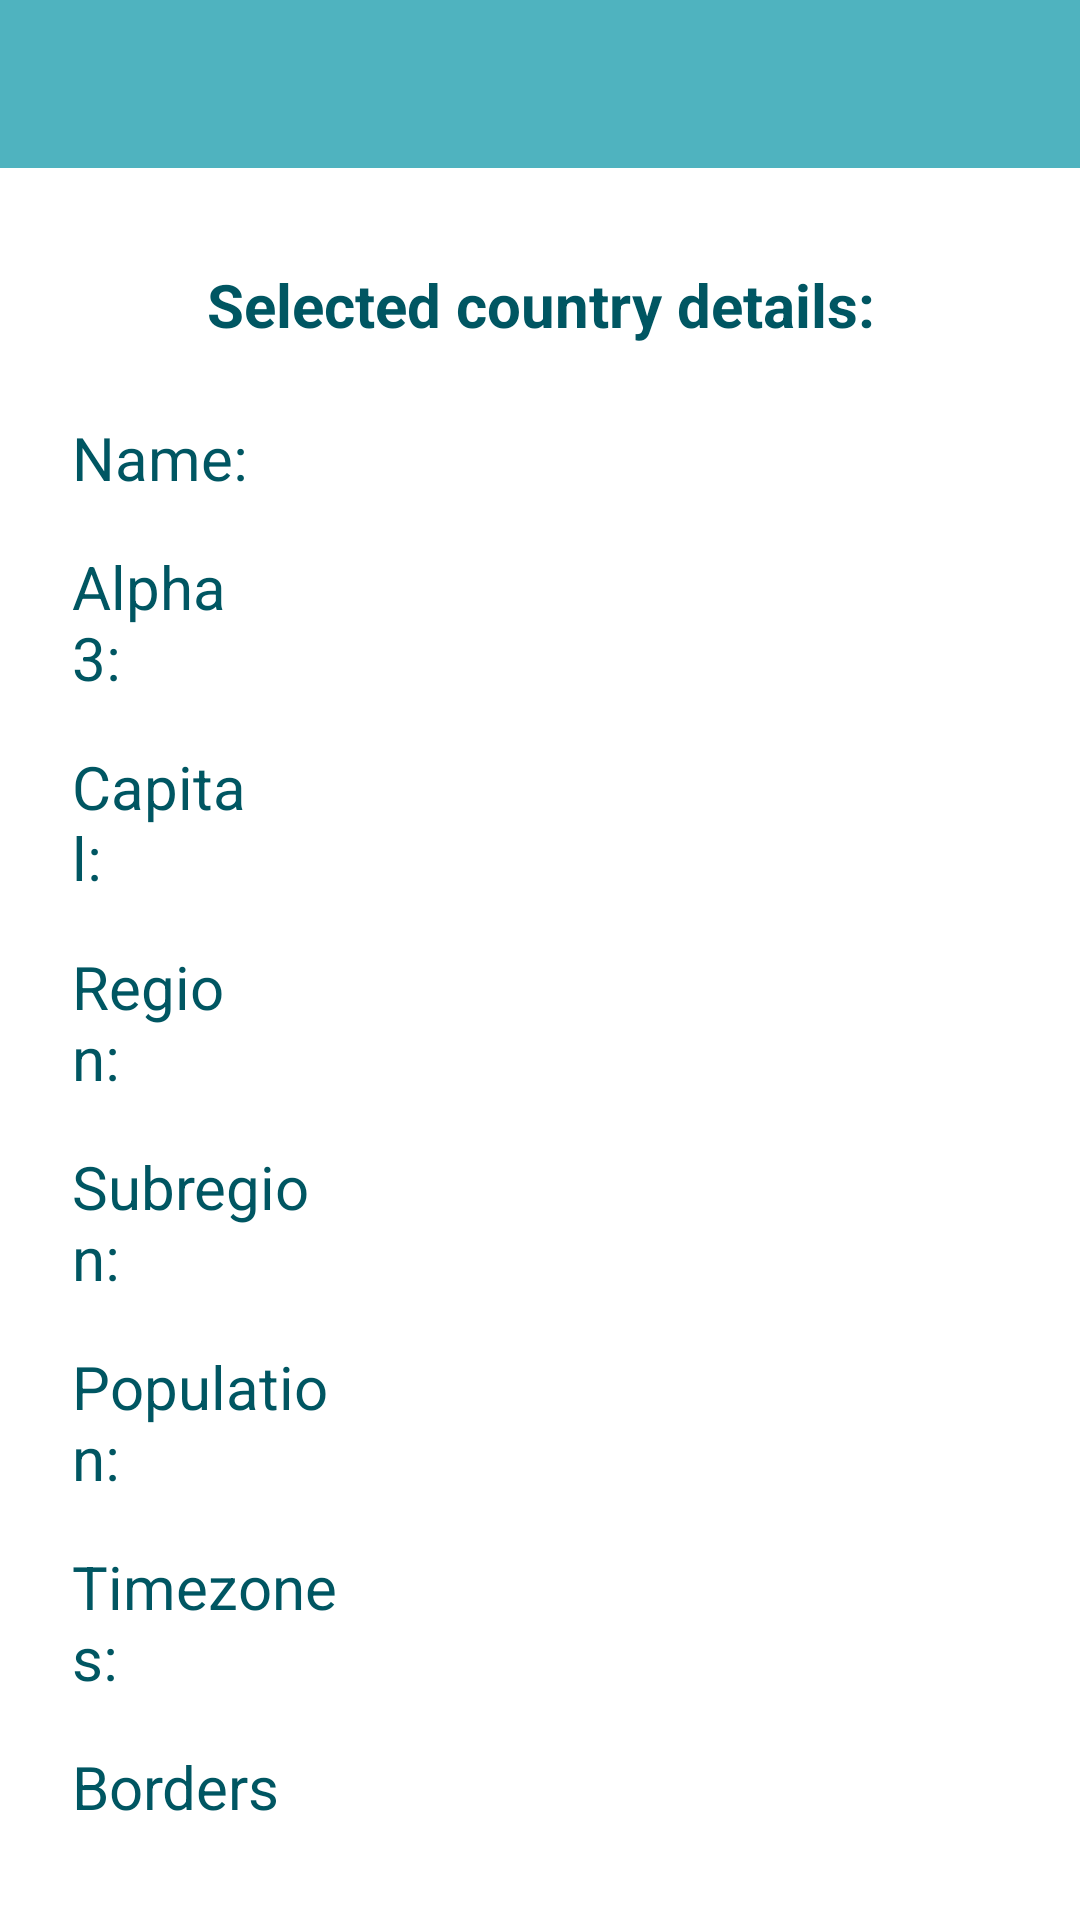

This screen was rendered from an Android layout file. Write that file and the resources it references.
<!-- AndroidManifest.xml: application theme AppTheme -->
<!-- res/layout/activity_details.xml -->
<?xml version="1.0" encoding="utf-8"?>
<LinearLayout xmlns:android="http://schemas.android.com/apk/res/android"
    xmlns:app="http://schemas.android.com/apk/res-auto"
    xmlns:tools="http://schemas.android.com/tools"
    android:layout_width="match_parent"
    android:layout_height="match_parent"
    android:orientation="vertical"
    tools:context=".view.DetailsActivity">

    <include
        android:id="@+id/toolbar"
        layout="@layout/toolbar" />

    <LinearLayout
        android:layout_width="match_parent"
        android:layout_height="match_parent"
        android:layout_marginStart="16dp"
        android:layout_marginTop="32dp"
        android:layout_marginEnd="16dp"
        android:layout_marginBottom="16dp"
        android:gravity="center"
        android:orientation="vertical">

        <TextView
            android:layout_width="match_parent"
            android:layout_height="wrap_content"
            android:text="Selected country details:"
            android:layout_marginBottom="16dp"
            android:textStyle="bold"
            android:gravity="center"
            android:textColor="@color/primaryDarkColor"
            android:textSize="20sp"/>

        <LinearLayout
            android:layout_width="match_parent"
            android:layout_height="wrap_content"
            android:orientation="horizontal">

            <TextView
                style="@style/TextDetails"
                android:layout_width="0dp"
                android:layout_weight="1"
                android:layout_height="wrap_content"
                android:text="Name:"/>

            <TextView
                android:id="@+id/c_name"
                style="@style/TextDetails"
                android:layout_width="0dp"
                android:layout_weight="4"
                android:layout_height="wrap_content" />

        </LinearLayout>

        <LinearLayout
            android:layout_width="match_parent"
            android:layout_height="wrap_content"
            android:orientation="horizontal">

            <TextView
                style="@style/TextDetails"
                android:layout_width="0dp"
                android:layout_weight="1"
                android:layout_height="wrap_content"
                android:text="Alpha3:"/>

            <TextView
                android:id="@+id/c_alpha3"
                style="@style/TextDetails"
                android:layout_width="0dp"
                android:layout_weight="4"
                android:layout_height="wrap_content" />

        </LinearLayout>

        <LinearLayout
            android:layout_width="match_parent"
            android:layout_height="wrap_content"
            android:orientation="horizontal">

            <TextView
                style="@style/TextDetails"
                android:layout_width="0dp"
                android:layout_weight="1"
                android:layout_height="wrap_content"
                android:text="Capital:"/>

            <TextView
                android:id="@+id/c_capital"
                style="@style/TextDetails"
                android:layout_width="0dp"
                android:layout_weight="4"
                android:layout_height="wrap_content" />

        </LinearLayout>

        <LinearLayout
            android:layout_width="match_parent"
            android:layout_height="wrap_content"
            android:orientation="horizontal">

            <TextView
                style="@style/TextDetails"
                android:layout_width="0dp"
                android:layout_weight="1"
                android:layout_height="wrap_content"
                android:text="Region:"/>

            <TextView
                android:id="@+id/c_region"
                style="@style/TextDetails"
                android:layout_width="0dp"
                android:layout_weight="4"
                android:layout_height="wrap_content" />

        </LinearLayout>

        <LinearLayout
            android:layout_width="match_parent"
            android:layout_height="wrap_content"
            android:orientation="horizontal">

            <TextView
                style="@style/TextDetails"
                android:layout_width="0dp"
                android:layout_weight="1"
                android:layout_height="wrap_content"
                android:text="Subregion:"/>

            <TextView
                android:id="@+id/c_subregion"
                style="@style/TextDetails"
                android:layout_width="0dp"
                android:layout_weight="2.5"
                android:layout_height="wrap_content" />

        </LinearLayout>

        <LinearLayout
            android:layout_width="match_parent"
            android:layout_height="wrap_content"
            android:orientation="horizontal">

            <TextView
                style="@style/TextDetails"
                android:layout_width="0dp"
                android:layout_weight="1"
                android:layout_height="wrap_content"
                android:text="Population:"/>

            <TextView
                android:id="@+id/c_population"
                style="@style/TextDetails"
                android:layout_width="0dp"
                android:layout_weight="2.4"
                android:layout_height="wrap_content" />

        </LinearLayout>

        <LinearLayout
            android:layout_width="match_parent"
            android:layout_height="wrap_content"
            android:orientation="horizontal">

            <TextView
                style="@style/TextDetails"
                android:layout_width="0dp"
                android:layout_weight="1"
                android:layout_height="wrap_content"
                android:text="Timezones:"/>

            <TextView
                android:id="@+id/c_timezone"
                style="@style/TextDetails"
                android:layout_width="0dp"
                android:layout_weight="2.3"
                android:layout_height="wrap_content" />

        </LinearLayout>

        <LinearLayout
            android:layout_width="match_parent"
            android:layout_height="wrap_content"
            android:orientation="horizontal">

            <TextView
                style="@style/TextDetails"
                android:layout_width="0dp"
                android:layout_weight="1"
                android:layout_height="wrap_content"
                android:text="Borders:"/>

            <TextView
                android:id="@+id/c_borders"
                style="@style/TextDetails"
                android:layout_width="0dp"
                android:layout_weight="3"
                android:layout_height="wrap_content" />

        </LinearLayout>

        <LinearLayout
            android:layout_width="match_parent"
            android:layout_height="wrap_content"
            android:orientation="horizontal">

            <TextView
                style="@style/TextDetails"
                android:layout_width="0dp"
                android:layout_weight="1"
                android:layout_height="wrap_content"
                android:text="Currencies:"/>

            <TextView
                android:id="@+id/c_currencies"
                style="@style/TextDetails"
                android:layout_width="0dp"
                android:layout_weight="2.4"
                android:layout_height="wrap_content" />

        </LinearLayout>

        <LinearLayout
            android:layout_width="match_parent"
            android:layout_height="wrap_content"
            android:orientation="horizontal">

            <TextView
                style="@style/TextDetails"
                android:layout_width="0dp"
                android:layout_weight="1"
                android:layout_height="wrap_content"
                android:text="Languages:"/>

            <TextView
                android:id="@+id/c_languages"
                style="@style/TextDetails"
                android:layout_width="0dp"
                android:layout_weight="2.3"
                android:layout_height="wrap_content" />

        </LinearLayout>

    </LinearLayout>

</LinearLayout>
<!-- res/layout/toolbar.xml (included above) -->
<?xml version="1.0" encoding="utf-8"?>
<androidx.appcompat.widget.Toolbar
    xmlns:android="http://schemas.android.com/apk/res/android"
    android:orientation="vertical"
    android:layout_width="match_parent"
    android:layout_height="?attr/actionBarSize"
    android:background="@color/colorPrimary"
    android:theme="@style/ThemeOverlay.AppCompat.Dark.ActionBar">

</androidx.appcompat.widget.Toolbar>
<!-- resources referenced by this layout -->
<resources>
  <color name="colorPrimary">#4fb3bf</color>
  <color name="primaryDarkColor">#005662</color>
  <style name="TextDetails" parent="@android:style/TextAppearance.Medium">
          <item name="android:textSize">20sp</item>
          <item name="android:textColor">@color/primaryDarkColor</item>
          <item name="android:layout_margin">8dp</item>
      </style>
  <style name="AppTheme" parent="Theme.MaterialComponents.Light.NoActionBar">
          
          <item name="colorPrimary">@color/colorPrimary</item>
          <item name="colorPrimaryDark">@color/colorPrimaryDark</item>
          <item name="colorAccent">@color/colorAccent</item>
      </style>
  <color name="colorPrimaryDark">#00838f</color>
  <color name="colorAccent">#80deea</color>
</resources>
